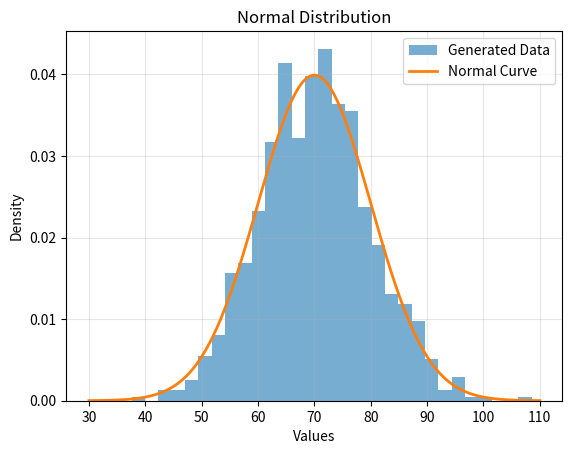

Write the Python code that produced this figure.
import numpy as np
import matplotlib.pyplot as plt
from scipy.stats import norm

# 1. Define distribution parameters

mean = 70
std_dev = 10

# 2. Generate random data

np.random.seed(42)
data = np.random.normal(mean, std_dev, 1000)

# 3. Calculate statistics

print("Mean:", np.mean(data))
print("Standard Deviation:", np.std(data))

# 4. Calculate probability of a value

probability = norm.cdf(80, mean, std_dev) - norm.cdf(
    60, mean, std_dev
)

print("Probability between 60 and 80:", probability)

# 5. Visualise the distribution

x = np.linspace(30, 110, 500)
y = norm.pdf(x, mean, std_dev)

plt.hist(data, bins=30, density=True, alpha=0.6,
         label="Generated Data")
plt.plot(x, y, linewidth=2, label="Normal Curve")

plt.title("Normal Distribution")
plt.xlabel("Values")
plt.ylabel("Density")
plt.legend()
plt.grid(alpha=0.3)
plt.show()
